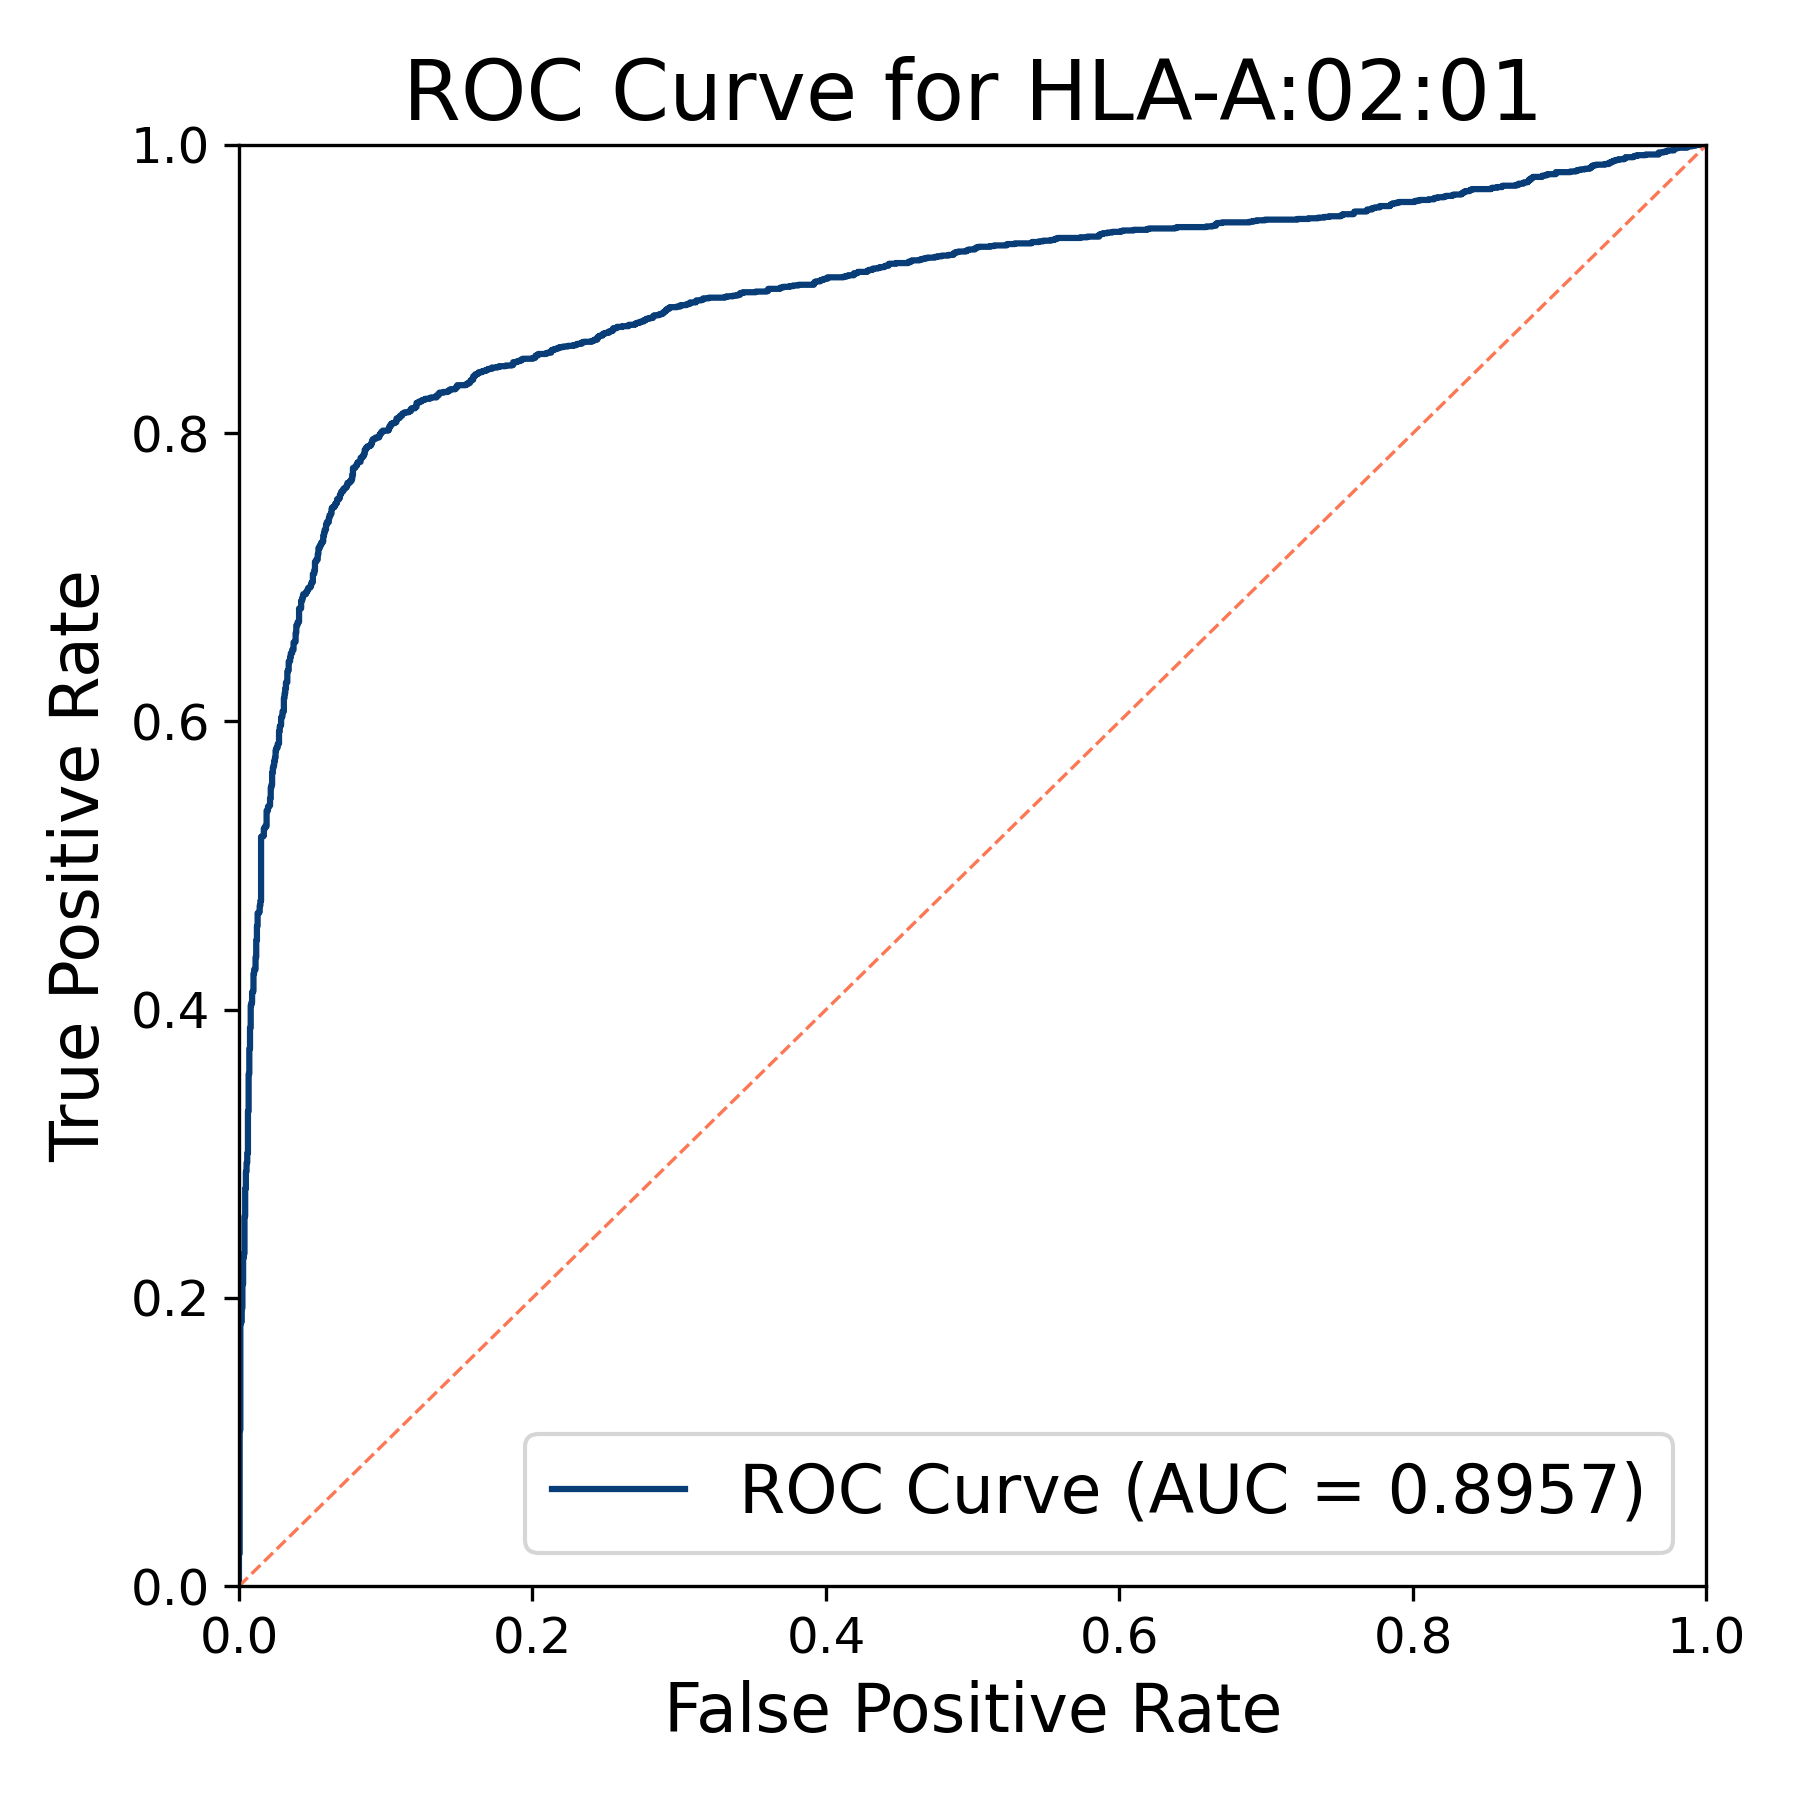

Data behind this chart, as committed beside it:
FPR, TPR, Threshold
0.0, 0.0, inf
0.0, 0.0004708, -10.4
0.0, 0.0226, -14.69
0.0004708, 0.0226, -14.71
0.0004708, 0.1083, -17.7
0.0009416, 0.1083, -17.7
0.0009416, 0.1822, -18.77
0.001412, 0.1822, -18.77
0.001412, 0.1836, -18.79
0.001883, 0.1836, -18.79
0.001883, 0.193, -18.89
0.002354, 0.193, -18.89
0.002354, 0.2095, -19.05
0.002825, 0.2095, -19.05
0.002825, 0.2279, -19.32
0.003296, 0.2279, -19.32
0.003296, 0.2307, -19.33
0.003766, 0.2307, -19.34
0.003766, 0.2566, -19.62
0.004237, 0.2566, -19.63
0.004237, 0.2759, -19.82
0.004708, 0.2759, -19.82
0.004708, 0.2877, -19.91
0.005179, 0.2877, -19.92
0.005179, 0.2938, -19.97
0.00565, 0.2938, -19.98
0.00565, 0.3004, -20.04
0.006121, 0.3004, -20.05
0.006121, 0.3296, -20.27
0.006591, 0.3296, -20.28
0.006591, 0.3555, -20.57
0.007062, 0.3555, -20.57
0.007062, 0.3729, -20.8
0.007533, 0.3729, -20.8
0.007533, 0.3875, -20.95
0.008004, 0.3875, -20.96
0.008004, 0.403, -21.12
0.008475, 0.403, -21.12
0.008475, 0.4049, -21.14
0.008945, 0.4049, -21.14
0.008945, 0.412, -21.21
0.009416, 0.412, -21.21
0.009416, 0.4129, -21.23
0.009887, 0.4129, -21.23
0.009887, 0.4251, -21.36
0.01036, 0.4251, -21.36
0.01036, 0.428, -21.41
0.0113, 0.428, -21.42
0.0113, 0.4364, -21.49
0.01177, 0.4364, -21.5
0.01177, 0.4482, -21.63
0.01224, 0.4482, -21.64
0.01224, 0.4581, -21.75
0.01271, 0.4581, -21.75
0.01271, 0.467, -21.83
0.01365, 0.467, -21.85
0.01365, 0.468, -21.86
0.01412, 0.468, -21.86
0.01412, 0.4722, -21.92
0.0146, 0.4722, -21.93
... 1,020 more rows
